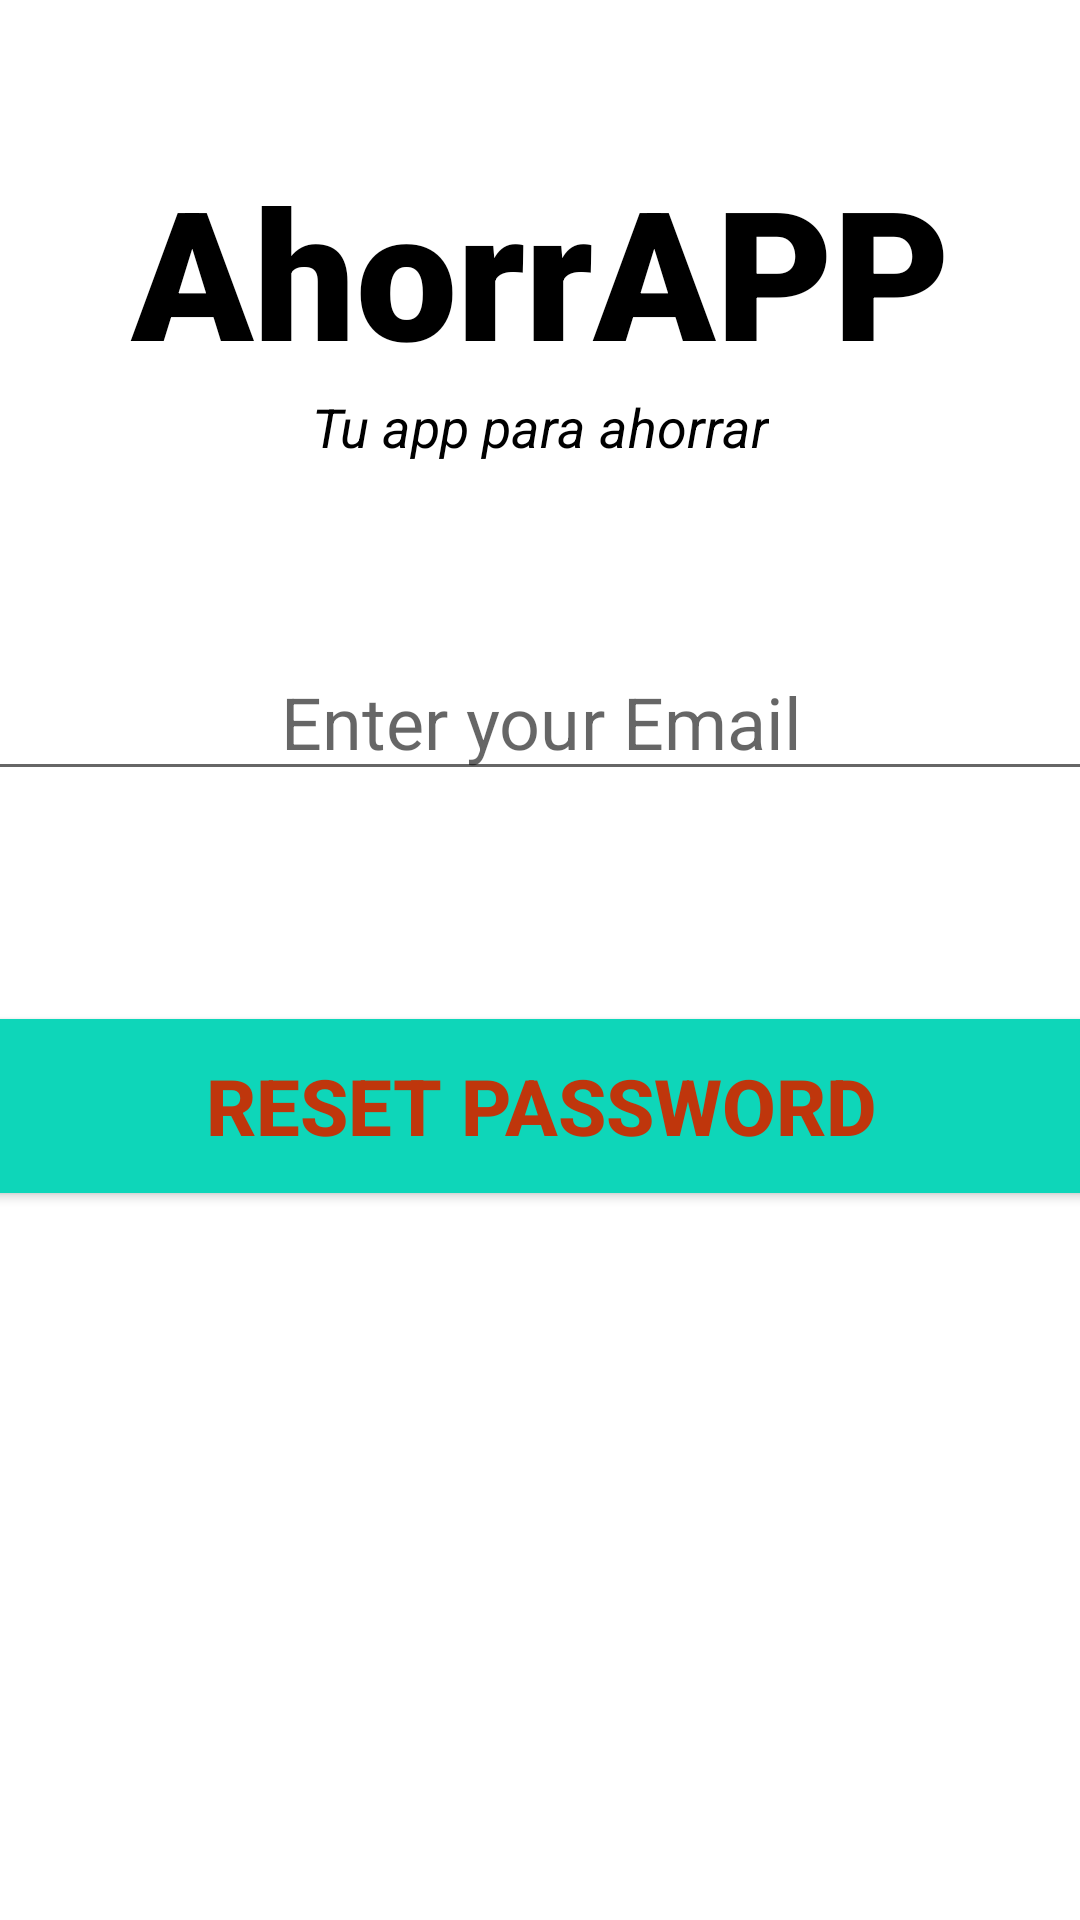

The Android layout XML behind this screen, and the referenced resources:
<!-- AndroidManifest.xml: application theme Theme.AhorrAPP -->
<!-- res/layout/activity_forgot_password.xml -->
<?xml version="1.0" encoding="utf-8"?>
<androidx.constraintlayout.widget.ConstraintLayout xmlns:android="http://schemas.android.com/apk/res/android"
    xmlns:app="http://schemas.android.com/apk/res-auto"
    xmlns:tools="http://schemas.android.com/tools"
    android:layout_width="match_parent"
    android:layout_height="match_parent"
    tools:context=".ForgotPassword">

    <TextView
        android:id="@+id/banner"
        android:layout_width="match_parent"
        android:layout_height="wrap_content"
        android:text="@string/ahorrapp"
        android:textSize="60sp"
        android:textAlignment="center"
        android:textStyle="bold"
        android:fontFamily="sans-serif-black"
        app:layout_constraintTop_toTopOf="parent"
        app:layout_constraintRight_toRightOf="parent"
        app:layout_constraintLeft_toLeftOf="parent"
        android:layout_marginTop="50dp" />

    <TextView
        android:id="@+id/bannerDescription"
        android:layout_width="wrap_content"
        android:layout_height="wrap_content"
        android:text="@string/tu_app_para_ahorrar"
        android:textStyle="italic"
        android:textSize="18sp"
        android:textAlignment="center"
        app:layout_constraintTop_toBottomOf="@+id/banner"
        app:layout_constraintLeft_toLeftOf="parent"
        app:layout_constraintRight_toRightOf="parent"/>

    <EditText
        android:id="@+id/email"
        android:layout_width="380dp"
        android:layout_height="wrap_content"
        android:layout_marginTop="60dp"
        android:ems="10"
        android:hint="Enter your Email"
        android:textAlignment="center"
        android:inputType="textEmailAddress"
        android:textSize="24sp"
        app:layout_constraintLeft_toLeftOf="parent"
        app:layout_constraintRight_toRightOf="parent"
        app:layout_constraintTop_toBottomOf="@+id/bannerDescription"
        android:autofillHints="" />


    <Button
        android:id="@+id/resetPassword"
        android:layout_width="380dp"
        android:layout_height="70dp"
        android:layout_marginTop="70dp"
        android:backgroundTint="#0ED6B9"
        android:text="Reset Password"
        android:textColor="#BF360C"
        android:textSize="26sp"
        android:textStyle="bold"
        app:layout_constraintLeft_toLeftOf="parent"
        app:layout_constraintRight_toRightOf="parent"
        app:layout_constraintTop_toBottomOf="@+id/email" />

    <ProgressBar
        android:id="@+id/progressBar"
        style="?android:attr/progressBarStyleLarge"
        android:layout_width="wrap_content"
        android:layout_height="wrap_content"
        android:layout_centerInParent="true"
        android:visibility="gone"
        tools:ignore="MissingConstraints"
        app:layout_constraintBottom_toBottomOf="parent"
        app:layout_constraintHorizontal_bias="0.498"
        app:layout_constraintLeft_toLeftOf="parent"
        app:layout_constraintRight_toRightOf="parent"
        app:layout_constraintTop_toTopOf="parent"
        app:layout_constraintVertical_bias="0.59"
        />




</androidx.constraintlayout.widget.ConstraintLayout>
<!-- resources referenced by this layout -->
<resources>
  <string name="ahorrapp">AhorrAPP</string>
  <string name="tu_app_para_ahorrar">Tu app para ahorrar</string>
  <style name="Theme.AhorrAPP" parent="Theme.MaterialComponents.DayNight.NoActionBar">
          
          <item name="colorPrimary">@color/purple_500</item>
          <item name="colorPrimaryVariant">@color/purple_700</item>
          <item name="colorOnPrimary">@color/white</item>
          
          <item name="colorSecondary">@color/teal_200</item>
          <item name="colorSecondaryVariant">@color/teal_700</item>
          <item name="colorOnSecondary">@color/black</item>
          
          <item name="android:statusBarColor">?attr/colorPrimaryVariant</item>
          
          <item name="android:actionMenuTextColor">@color/black</item>
          <item name="android:textColor">@color/black</item>
  
      </style>
  <!-- not gathered from this repository: default colours our renderer supplied (Android Studio template values) -->
  <color name="purple_500">#FF6200EE</color>
  <color name="purple_700">#FF3700B3</color>
  <color name="teal_200">#FF03DAC5</color>
  <color name="teal_700">#FF018786</color>
  <color name="black">#FF000000</color>
  <color name="white">#FFFFFFFF</color>
</resources>
